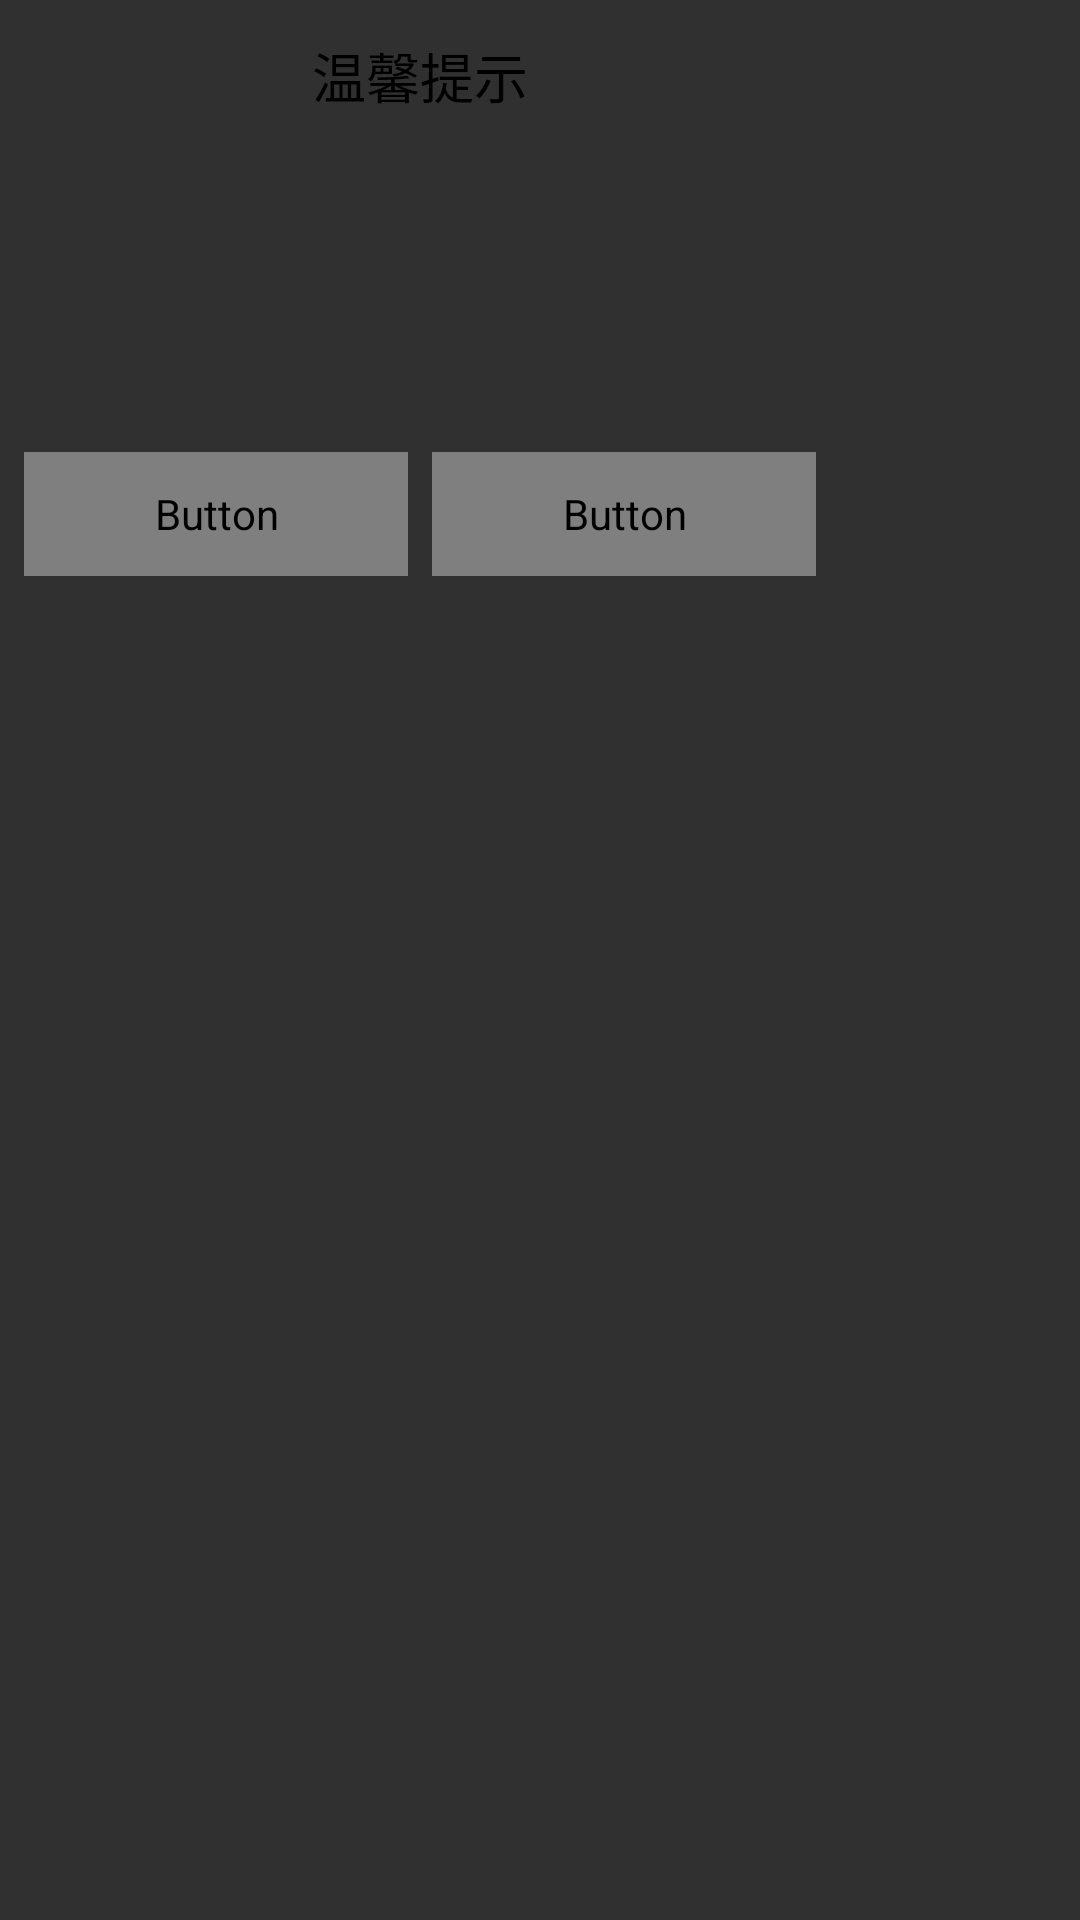

Write the Android layout XML for this screen, with the resource values it uses.
<!-- AndroidManifest.xml: application theme AppTheme -->
<!-- res/layout/queren33.xml -->
<?xml version="1.0" encoding="utf-8"?>
<LinearLayout xmlns:android="http://schemas.android.com/apk/res/android"
    android:orientation="vertical"
    android:layout_width="match_parent"
    android:layout_height="match_parent">
    <LinearLayout
        android:gravity="center_horizontal"
        android:orientation="vertical"
        android:layout_width="280dp"
        android:layout_height="200dp">

        <RelativeLayout
            android:layout_weight="2"
            android:orientation="vertical"
            android:layout_width="match_parent"
            android:layout_height="0dp">

            <TextView
                android:textColor="#000000"
                android:layout_marginLeft="10dp"
                android:layout_marginRight="10dp"
                android:textSize="18sp"
                android:layout_marginTop="12dp"
                android:layout_gravity="top"
                android:gravity="center"
                android:text="温馨提示"
                android:layout_width="match_parent"
                android:layout_height="wrap_content" />



            <TextView
                android:textColor="#737171"
                android:id="@+id/dddddd"
                android:layout_centerVertical="true"
                android:layout_marginLeft="10dp"
                android:layout_marginRight="10dp"
                android:textSize="14sp"
                android:gravity="center"
                android:layout_width="match_parent"
                android:layout_height="wrap_content" />

        </RelativeLayout>

        
            
            
            

        <LinearLayout
            android:layout_weight="0.8"
            android:gravity="center"
            android:layout_width="280dp"
            android:layout_height="0dp">

            <Button
                android:text="确 定"
                android:layout_weight="1"
                android:textSize="16sp"
                android:id="@+id/queding_xingming"
                android:textColor="@color/write"
                android:layout_marginLeft="8dp"
                android:layout_marginBottom="8dp"
                android:layout_marginTop="8dp"
                android:layout_marginRight="4dp"
                android:background="@drawable/jiaohu3"
                android:layout_width="0dp"
                android:layout_height="match_parent" />


            <Button
                android:layout_weight="1"
                android:text="取 消"
                android:textSize="16sp"
                android:id="@+id/quxiao"
                android:layout_marginLeft="4dp"
                android:layout_marginRight="8dp"
                android:layout_marginBottom="8dp"
                android:layout_marginTop="8dp"
                android:textColor="@color/write"
                android:background="@drawable/jiaohu3"
                android:layout_width="0dp"
                android:layout_height="match_parent" />

        </LinearLayout>

    </LinearLayout>

</LinearLayout>
<!-- resources referenced by this layout -->
<resources>
  <style name="AppTheme" parent="@style/Theme.AppCompat.NoActionBar">
          <item name="android:listDivider">@drawable/divider</item>
      </style>
</resources>
